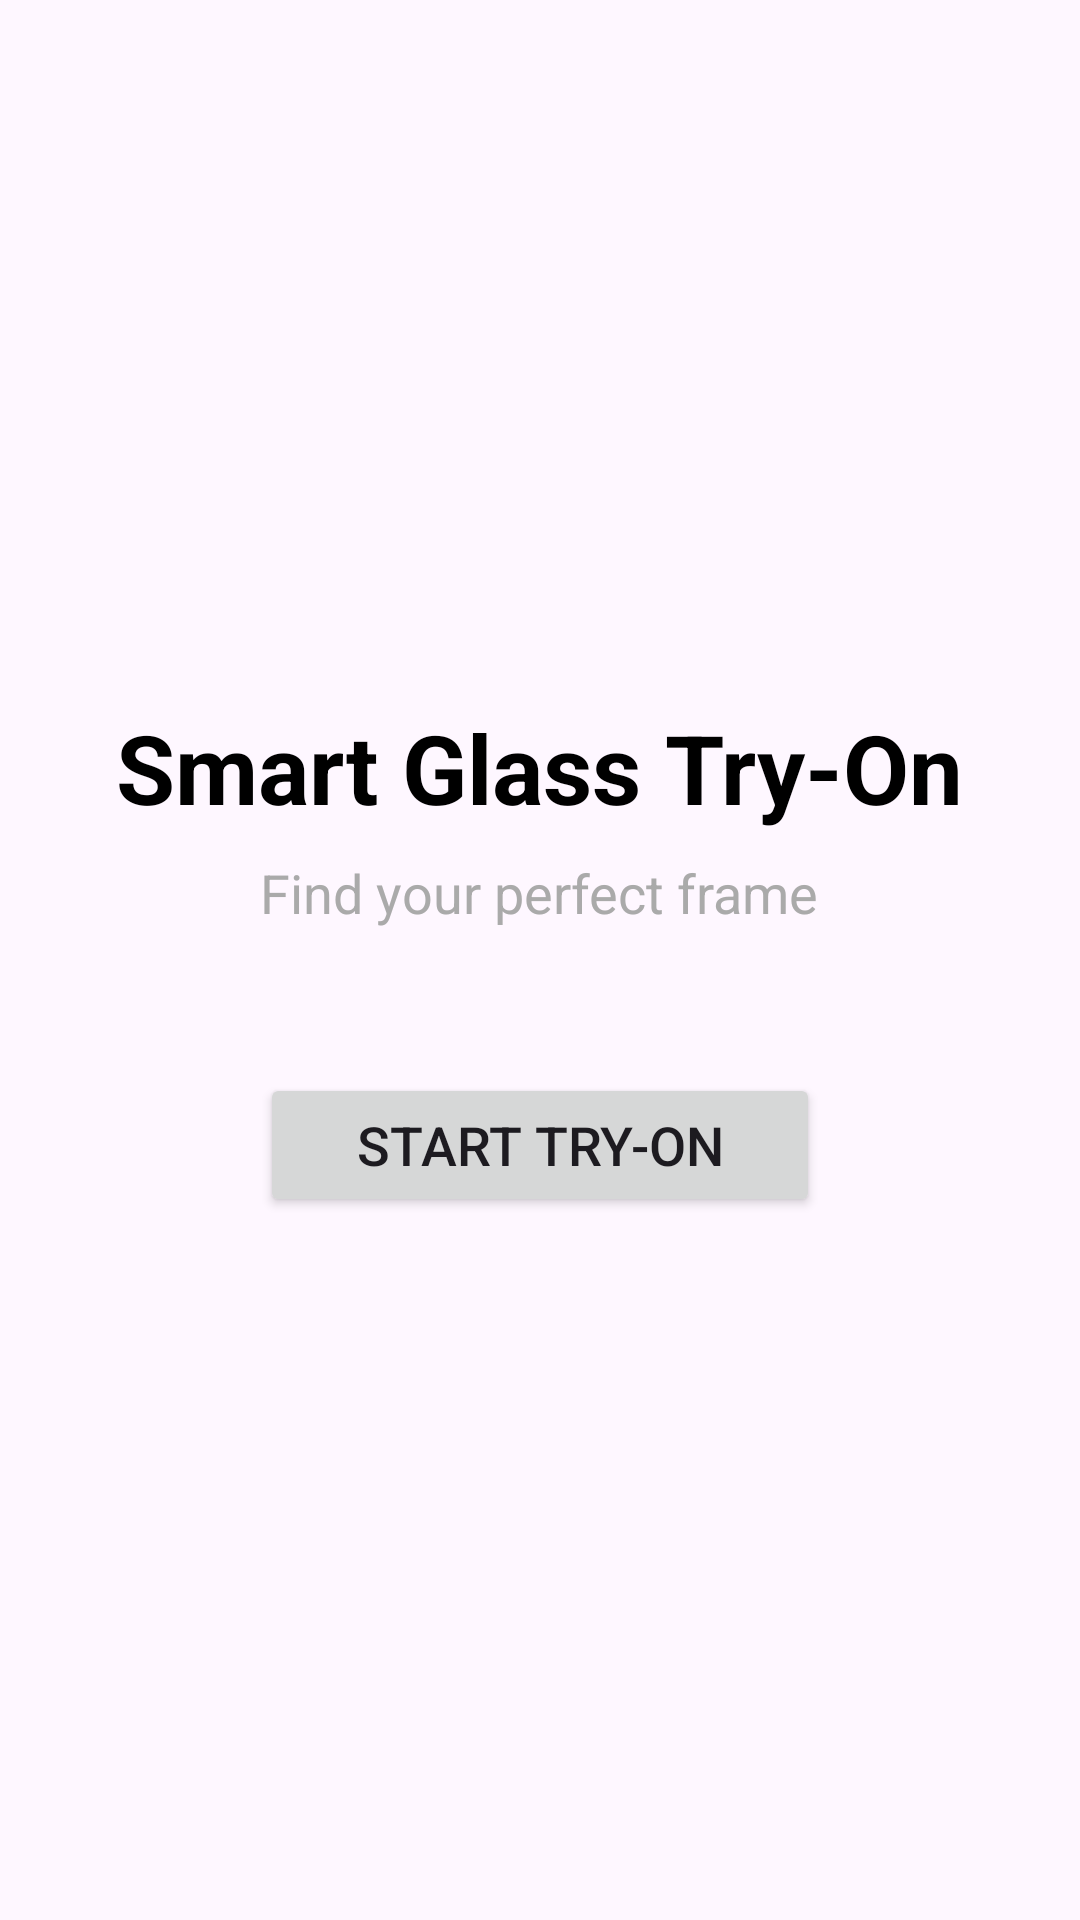

Android layout source for this screen:
<!-- AndroidManifest.xml: application theme Theme.SmartGlassTryOn -->
<!-- res/layout/activity_main.xml -->
<?xml version="1.0" encoding="utf-8"?>
<LinearLayout xmlns:android="http://schemas.android.com/apk/res/android"
    android:layout_width="match_parent"
    android:layout_height="match_parent"
    android:gravity="center"
    android:orientation="vertical"
    android:padding="24dp">

    <TextView
        android:layout_width="wrap_content"
        android:layout_height="wrap_content"
        android:text="Smart Glass Try-On"
        android:textSize="32sp"
        android:textStyle="bold"
        android:textColor="@android:color/black"
        android:layout_marginBottom="8dp"/>

    <TextView
        android:layout_width="wrap_content"
        android:layout_height="wrap_content"
        android:text="Find your perfect frame"
        android:textSize="18sp"
        android:textColor="@android:color/darker_gray"
        android:layout_marginBottom="48dp"/>

    <Button
        android:id="@+id/btnStart"
        android:layout_width="wrap_content"
        android:layout_height="wrap_content"
        android:text="Start Try-On"
        android:paddingStart="32dp"
        android:paddingEnd="32dp"
        android:textSize="18sp"/>

</LinearLayout>
<!-- resources referenced by this layout -->
<resources>
  <style name="Theme.SmartGlassTryOn" parent="Base.Theme.SmartGlassTryOn" />
  <style name="Base.Theme.SmartGlassTryOn" parent="Theme.Material3.DayNight.NoActionBar">
          
          
      </style>
</resources>
